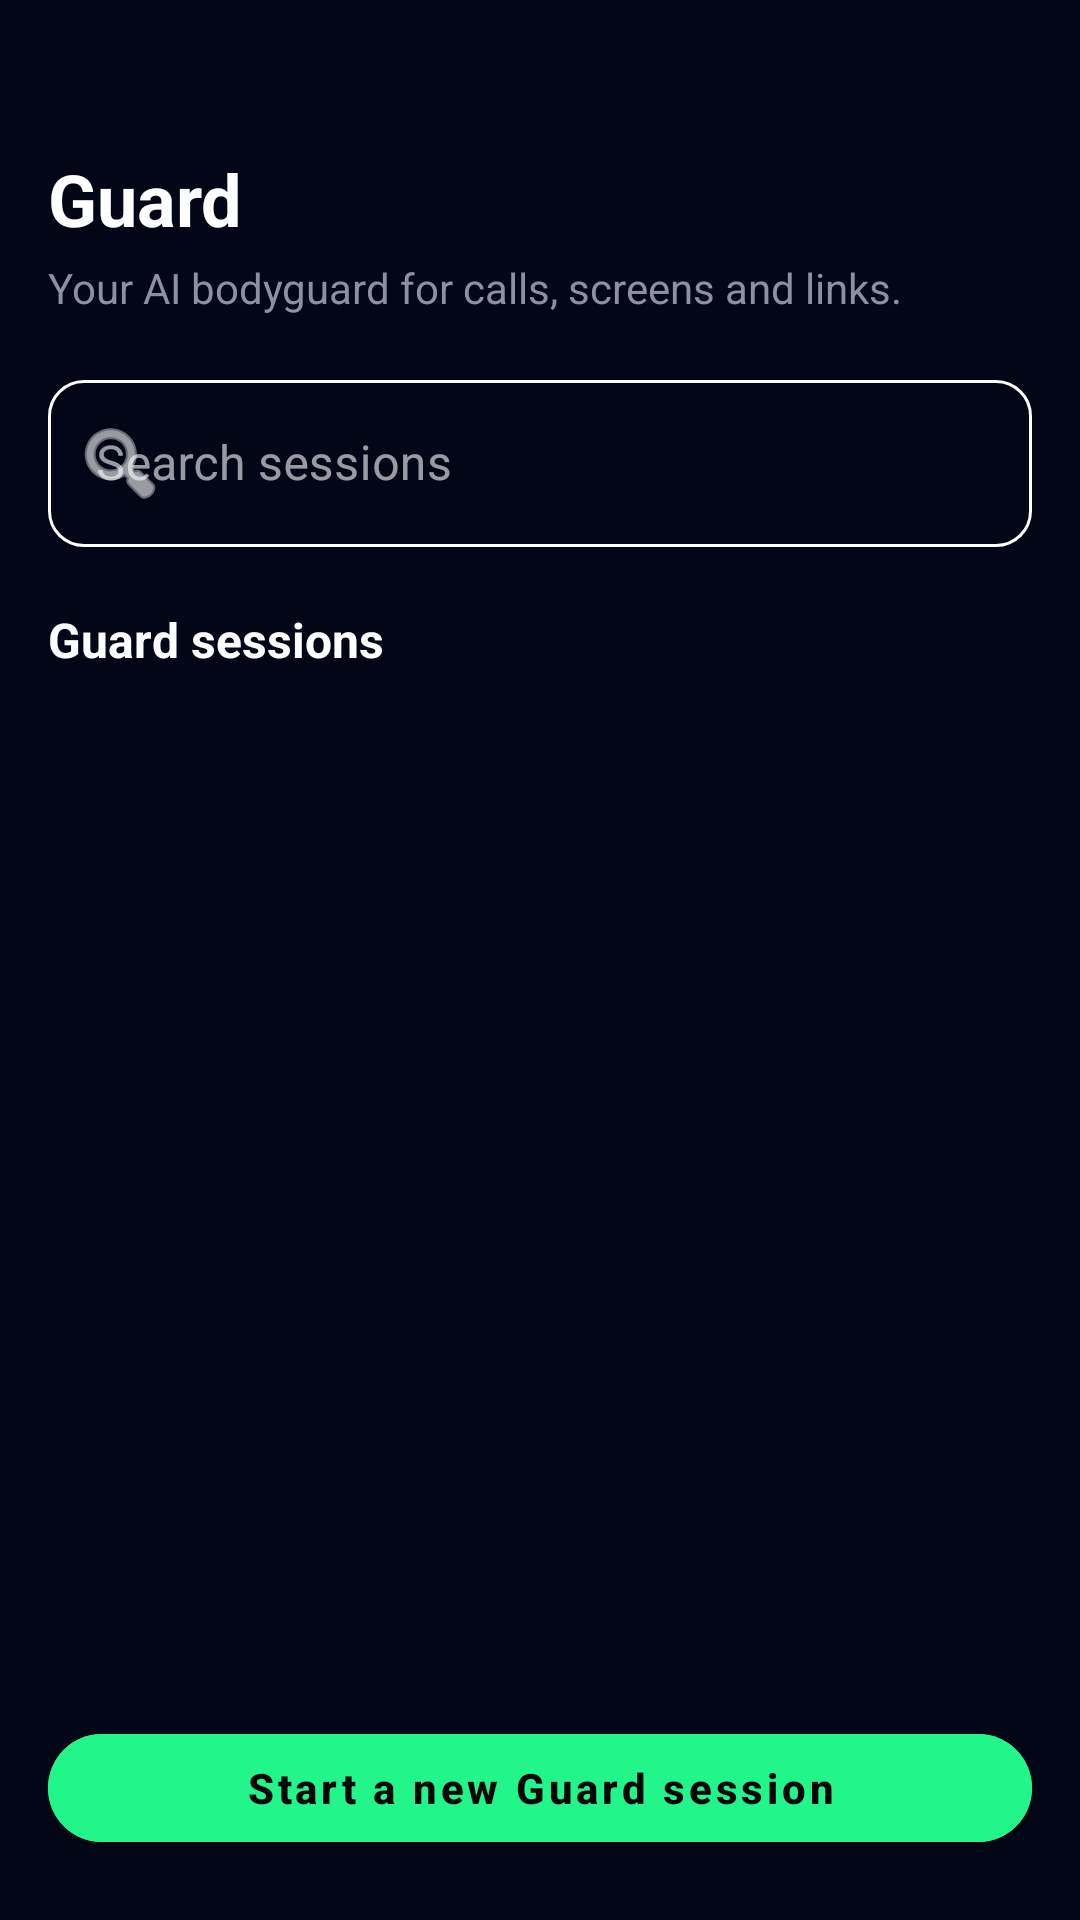

Write the Android layout XML for this screen, with the resource values it uses.
<!-- AndroidManifest.xml: application theme Theme.Sentricall -->
<!-- res/layout/fragment_guard.xml -->
<?xml version="1.0" encoding="utf-8"?>
<androidx.constraintlayout.widget.ConstraintLayout
    xmlns:android="http://schemas.android.com/apk/res/android"
    xmlns:app="http://schemas.android.com/apk/res-auto"
    android:id="@+id/rootGuard"
    android:layout_width="match_parent"
    android:layout_height="match_parent"
    android:background="@color/guard_bg"
    android:fitsSystemWindows="true">

    
    <LinearLayout
        android:id="@+id/headerContainer"
        android:layout_width="0dp"
        android:layout_height="wrap_content"
        android:orientation="vertical"
        android:paddingTop="50dp"
        android:layout_marginStart="16dp"
        android:layout_marginEnd="16dp"
        app:layout_constraintTop_toTopOf="parent"
        app:layout_constraintStart_toStartOf="parent"
        app:layout_constraintEnd_toEndOf="parent">

        <TextView
            android:id="@+id/tvGuardTitle"
            android:layout_width="wrap_content"
            android:layout_height="wrap_content"
            android:text="Guard"
            android:textColor="@android:color/white"
            android:textSize="24sp"
            android:textStyle="bold" />

        <TextView
            android:id="@+id/tvGuardSubtitle"
            android:layout_width="wrap_content"
            android:layout_height="wrap_content"
            android:layout_marginTop="4dp"
            android:text="Your AI bodyguard for calls, screens and links."
            android:textColor="#8C90A1"
            android:textSize="14sp" />
    </LinearLayout>

    
    <com.google.android.material.textfield.TextInputLayout
        android:id="@+id/tilSearchSessions"
        style="@style/Widget.MaterialComponents.TextInputLayout.OutlinedBox"
        android:layout_width="0dp"
        android:layout_height="wrap_content"
        android:layout_marginTop="16dp"
        android:layout_marginStart="16dp"
        android:layout_marginEnd="16dp"
        android:hint="Search sessions"
        app:boxBackgroundMode="outline"
        app:boxCornerRadiusTopStart="12dp"
        app:boxCornerRadiusTopEnd="12dp"
        app:boxCornerRadiusBottomStart="12dp"
        app:boxCornerRadiusBottomEnd="12dp"
        app:boxStrokeColor="@color/sentricall_input_stroke"
        app:boxStrokeWidth="1dp"
        app:boxStrokeWidthFocused="2dp"
        app:boxBackgroundColor="@android:color/transparent"
        app:hintTextColor="#9CA3AF"
        app:startIconDrawable="@android:drawable/ic_menu_search"
        app:startIconTint="@android:color/white"
        app:layout_constraintTop_toBottomOf="@id/headerContainer"
        app:layout_constraintStart_toStartOf="parent"
        app:layout_constraintEnd_toEndOf="parent">

        <com.google.android.material.textfield.TextInputEditText
            android:id="@+id/etSearchSessions"
            android:layout_width="match_parent"
            android:layout_height="wrap_content"
            android:inputType="text"
            android:textColor="@android:color/white"
            android:textColorHint="#9CA3AF" />
    </com.google.android.material.textfield.TextInputLayout>

    
    <TextView
        android:id="@+id/tvSessionsLabel"
        android:layout_width="0dp"
        android:layout_height="wrap_content"
        android:layout_marginTop="20dp"
        android:layout_marginStart="16dp"
        android:layout_marginEnd="16dp"
        android:text="Guard sessions"
        android:textColor="@android:color/white"
        android:textSize="16sp"
        android:textStyle="bold"
        app:layout_constraintTop_toBottomOf="@id/tilSearchSessions"
        app:layout_constraintStart_toStartOf="parent"
        app:layout_constraintEnd_toEndOf="parent" />

    
    <TextView
        android:id="@+id/tvEmptySessions"
        android:layout_width="0dp"
        android:layout_height="wrap_content"
        android:layout_marginTop="16dp"
        android:layout_marginStart="16dp"
        android:layout_marginEnd="16dp"
        android:text="No Guard sessions yet.\nTap the button below to start your first session."
        android:textAlignment="center"
        android:gravity="center"
        android:textColor="#8C90A1"
        android:textSize="13sp"
        android:visibility="gone"
        app:layout_constraintTop_toBottomOf="@id/tvSessionsLabel"
        app:layout_constraintStart_toStartOf="parent"
        app:layout_constraintEnd_toEndOf="parent" />

    
    <androidx.recyclerview.widget.RecyclerView
        android:id="@+id/rvSessions"
        android:layout_width="0dp"
        android:layout_height="0dp"
        android:layout_marginTop="8dp"
        android:layout_marginStart="8dp"
        android:layout_marginEnd="8dp"
        android:clipToPadding="false"
        android:paddingBottom="80dp"
        app:layout_constraintTop_toBottomOf="@id/tvSessionsLabel"
        app:layout_constraintBottom_toTopOf="@id/btnAddSession"
        app:layout_constraintStart_toStartOf="parent"
        app:layout_constraintEnd_toEndOf="parent" />

    
    <com.google.android.material.button.MaterialButton
        android:id="@+id/btnAddSession"
        style="@style/Widget.MaterialComponents.Button"
        android:layout_width="0dp"
        android:layout_height="wrap_content"
        android:layout_marginBottom="20dp"
        android:layout_marginStart="16dp"
        android:layout_marginEnd="16dp"
        android:text="Start a new Guard session"
        android:textAllCaps="false"
        android:textStyle="bold"
        android:backgroundTint="#22F58A"
        android:textColor="#05060A"
        app:cornerRadius="24dp"
        app:layout_constraintBottom_toBottomOf="parent"
        app:layout_constraintStart_toStartOf="parent"
        app:layout_constraintEnd_toEndOf="parent" />

</androidx.constraintlayout.widget.ConstraintLayout>
<!-- resources referenced by this layout -->
<resources>
  <color name="guard_bg">#020617</color>
  <style name="Theme.Sentricall" parent="Theme.MaterialComponents.DayNight.NoActionBar">
          
          <item name="colorPrimary">#22C55E</item>
          <item name="colorOnPrimary">#022C22</item>
  
          
          <item name="android:windowBackground">#020617</item>
  
          
          <item name="colorOnSurface">@android:color/white</item>
          <item name="colorOutline">@android:color/white</item>
      </style>
</resources>
